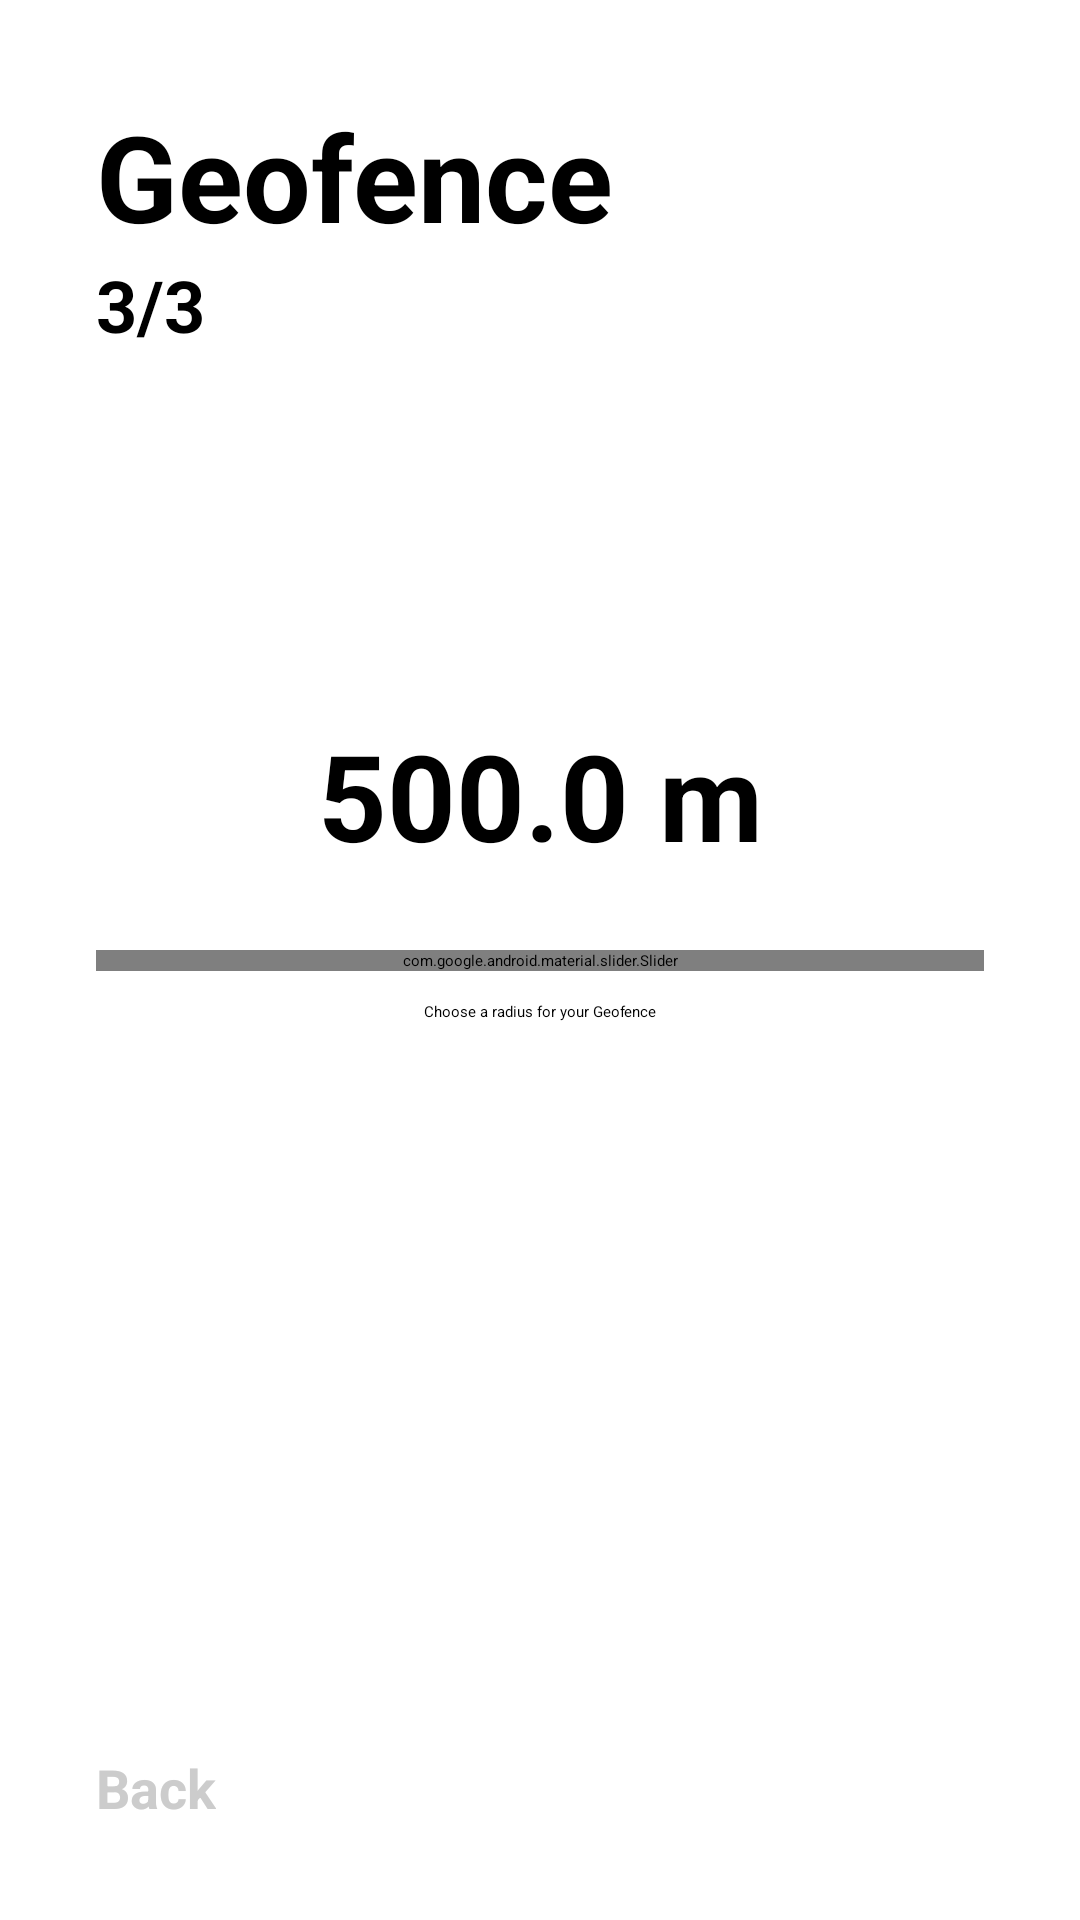

Android layout source for this screen:
<!-- AndroidManifest.xml: application theme Theme.GeofenceApp -->
<!-- res/layout/fragment_step3.xml -->
<?xml version="1.0" encoding="utf-8"?>
<layout
    xmlns:android="http://schemas.android.com/apk/res/android"
    xmlns:app="http://schemas.android.com/apk/res-auto"
    xmlns:tools="http://schemas.android.com/tools">

    <data>
        <variable
            name="sharedViewModel"
            type="com.daniel.geofenceapp.viewModels.SharedViewModel" />



    </data>

    <androidx.constraintlayout.widget.ConstraintLayout
        android:layout_width="match_parent"
        android:layout_height="match_parent"
        android:background="@color/white"
        tools:context=".ui.addgeofence.Step3Fragment">

        <TextView
            android:id="@+id/geofenceOne_textView"
            android:layout_width="wrap_content"
            android:layout_height="wrap_content"
            android:layout_marginStart="32dp"
            android:layout_marginTop="32dp"
            android:text="@string/geofence"
            android:textColor="@color/black"
            android:textSize="40sp"
            android:textStyle="bold"
            app:layout_constraintStart_toStartOf="parent"
            app:layout_constraintTop_toTopOf="parent" />

        <TextView
            android:id="@+id/geofencetwo_textView"
            android:layout_width="wrap_content"
            android:layout_height="wrap_content"
            android:text="@string/three_three"
            android:textColor="@color/black"
            android:textSize="24sp"
            android:textStyle="bold"
            app:layout_constraintStart_toStartOf="@id/geofenceOne_textView"
            app:layout_constraintTop_toBottomOf="@+id/geofenceOne_textView" />

        <TextView
            android:id="@+id/slider_value_TextView"
            android:layout_width="0dp"
            android:textAlignment="center"
            android:layout_height="wrap_content"
            app:layout_constraintStart_toStartOf="@id/slider"
            app:layout_constraintEnd_toEndOf="@id/slider"
            app:layout_constraintBottom_toTopOf="@id/slider"
            android:layout_marginBottom="25dp"
            android:text="500.0 m"
            android:textSize="40sp"
            android:textColor="@color/black"
            android:textStyle="bold"/>


        <com.google.android.material.slider.Slider
            android:id="@+id/slider"
            android:layout_width="match_parent"
            android:layout_height="wrap_content"
            android:layout_marginStart="32dp"
            android:layout_marginEnd="32dp"
            android:stepSize="500.0"
            updateSliderValueTextView="@{sliderValueTextView}"
            getGeoRadius="@{sharedViewModel}"
            android:value="500.0"
            android:valueFrom="500.0"
            android:valueTo="10000.0"
            app:layout_constraintBottom_toBottomOf="parent"
            app:layout_constraintEnd_toEndOf="parent"
            app:layout_constraintHorizontal_bias="0.5"
            app:layout_constraintStart_toStartOf="parent"
            app:layout_constraintTop_toTopOf="parent" />

        <TextView
            android:id="@+id/geofence_radius_desc"
            android:layout_width="0dp"
            android:layout_height="wrap_content"
            android:textAlignment="center"
            app:layout_constraintStart_toStartOf="@id/slider"
            app:layout_constraintEnd_toEndOf="@id/slider"
            app:layout_constraintTop_toBottomOf="@id/slider"
            android:layout_marginTop="10dp"
            android:text="Choose a radius for your Geofence" />

        <TextView
            android:id="@+id/step3_done"
            android:layout_width="wrap_content"
            android:layout_height="wrap_content"
            android:layout_marginEnd="32dp"
            android:layout_marginBottom="32dp"
            android:text="DONE"
            android:textColor="@color/view_state_background_color"
            android:textSize="18sp"
            android:textStyle="bold"
            app:layout_constraintBottom_toBottomOf="parent"
            app:layout_constraintEnd_toEndOf="parent" />

        <TextView
            android:id="@+id/step3_back"
            android:layout_width="wrap_content"
            android:layout_height="wrap_content"
            android:layout_marginStart="32dp"
            android:layout_marginBottom="32dp"
            android:text="Back"
            android:textColor="@color/gray"
            android:textSize="18sp"
            android:textStyle="bold"
            app:layout_constraintBottom_toBottomOf="parent"
            app:layout_constraintStart_toStartOf="parent" />



    </androidx.constraintlayout.widget.ConstraintLayout>


</layout>
<!-- resources referenced by this layout -->
<resources>
  <color name="black">#FF000000</color>
  <color name="gray">#CCCCCC</color>
  <color name="white">#FFFFFFFF</color>
  <string name="geofence">Geofence</string>
  <string name="three_three">3/3</string>
  <style name="Theme.GeofenceApp" parent="Theme.MaterialComponents.DayNight.NoActionBar">
          
          <item name="colorPrimary">@color/purple_200</item>
          <item name="colorPrimaryVariant">@color/purple_700</item>
          <item name="colorOnPrimary">@color/black</item>
          
          <item name="colorSecondary">@color/teal_200</item>
          <item name="colorSecondaryVariant">@color/teal_200</item>
          <item name="colorOnSecondary">@color/black</item>
          
          <item name="android:statusBarColor" tools:targetApi="l">?attr/colorPrimaryVariant</item>
          
      </style>
  <color name="purple_200">#FFBB86FC</color>
  <color name="purple_700">#FF3700B3</color>
  <color name="teal_200">#4285F4</color>
</resources>
